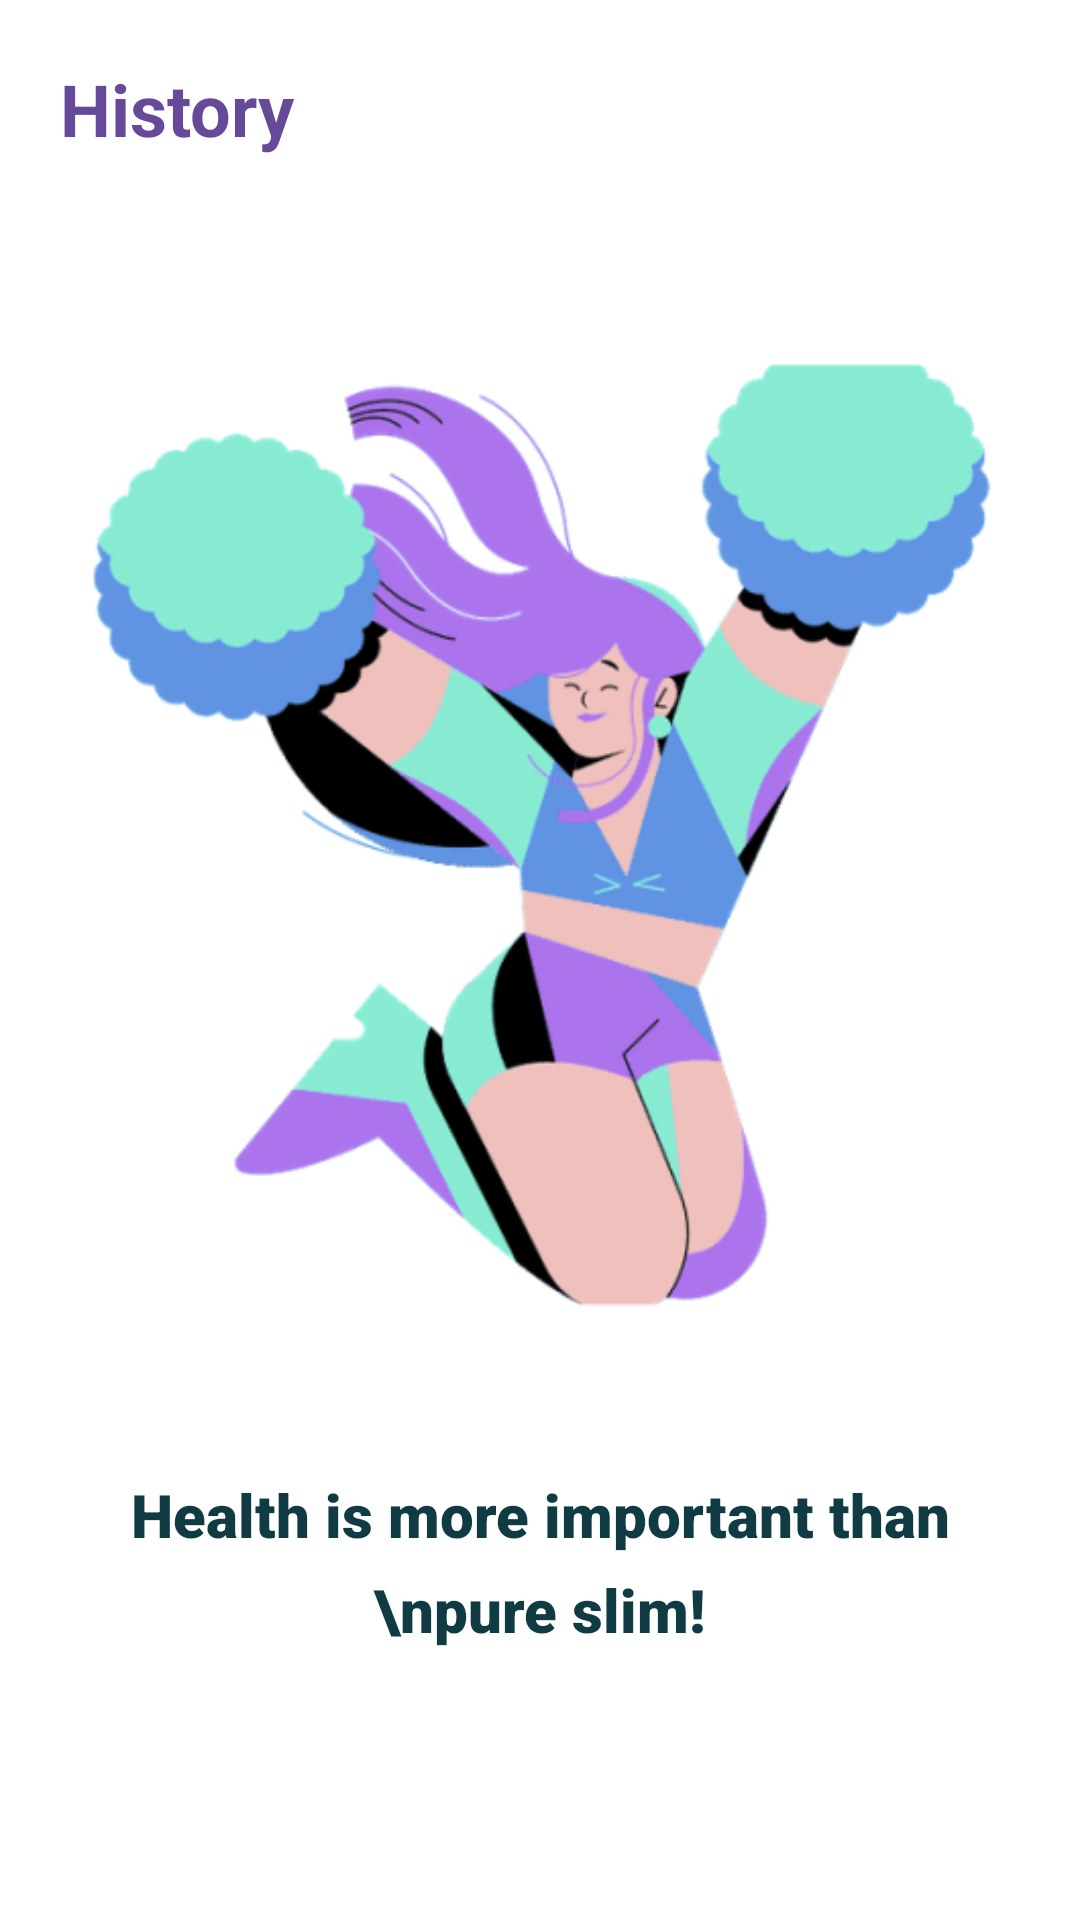

Layout XML and referenced resources for this Android screen:
<!-- AndroidManifest.xml: application theme Theme.TryOnlySports -->
<!-- res/layout/fragment_weight_history.xml -->
<?xml version="1.0" encoding="utf-8"?>
<layout xmlns:android="http://schemas.android.com/apk/res/android"
    xmlns:app="http://schemas.android.com/apk/res-auto"
    xmlns:tools="http://schemas.android.com/tools">

    <data>

    </data>

    <androidx.constraintlayout.widget.ConstraintLayout
        android:layout_width="match_parent"
        android:layout_height="match_parent">

        <TextView
            android:id="@+id/weightHistoryText"
            android:layout_width="wrap_content"
            android:layout_height="wrap_content"
            android:layout_marginStart="20dp"
            android:layout_marginTop="20dp"
            android:text="History"
            android:textColor="#664A99"
            android:textSize="24sp"
            android:textStyle="bold"
            app:layout_constraintEnd_toEndOf="parent"
            app:layout_constraintHorizontal_bias="0.0"
            app:layout_constraintStart_toStartOf="parent"
            app:layout_constraintTop_toTopOf="parent" />

        <androidx.recyclerview.widget.RecyclerView
            android:id="@+id/weightHistoryList"
            android:layout_width="0dp"
            android:layout_height="0dp"
            android:layout_marginTop="20dp"
            app:layoutManager="androidx.recyclerview.widget.LinearLayoutManager"
            app:layout_constraintBottom_toTopOf="@id/weightRecordButton"
            app:layout_constraintEnd_toEndOf="parent"
            app:layout_constraintStart_toStartOf="parent"
            app:layout_constraintTop_toBottomOf="@id/weightHistoryText" />

        <LinearLayout
            android:id="@+id/empty_view"
            android:layout_width="match_parent"
            android:layout_height="wrap_content"
            android:layout_marginTop="10dp"
            android:layout_marginBottom="40dp"

            android:orientation="vertical"
            app:layout_constraintBottom_toTopOf="@+id/weightRecordButton"
            app:layout_constraintEnd_toEndOf="parent"
            app:layout_constraintStart_toStartOf="parent"
            app:layout_constraintTop_toBottomOf="@+id/weightHistoryText">

            <ImageView
                android:id="@+id/imageView"
                android:layout_width="match_parent"
                android:layout_height="390dp"
                android:layout_marginTop="30dp"
                app:srcCompat="@drawable/health_info" />

            <TextView
                android:id="@+id/emptyText"
                android:layout_width="match_parent"
                android:layout_height="80dp"
                android:layout_marginStart="20dp"
                android:layout_marginTop="20dp"
                android:layout_marginEnd="20dp"
                android:fontFamily="sans-serif-black"
                android:lineSpacingExtra="8sp"
                android:text="Health is more important than \npure slim!"
                android:textAlignment="center"
                android:textColor="#103B42"
                android:textColorHighlight="@color/teal_700"
                android:textColorLink="@color/teal_700"
                android:textSize="20dp" />
        </LinearLayout>

        <Button
            android:id="@+id/weightRecordButton"
            android:layout_width="wrap_content"
            android:layout_height="wrap_content"
            android:layout_marginTop="653dp"
            android:layout_marginBottom="140dp"
            android:background="@drawable/bg_roundcorner_btn1"
            android:text="Record Weight Now"
            android:textColor="@color/white"
            app:backgroundTint="#664A99"
            app:layout_constraintBottom_toBottomOf="parent"
            app:layout_constraintEnd_toEndOf="parent"
            app:layout_constraintStart_toStartOf="parent"
            app:layout_constraintTop_toTopOf="parent" />

    </androidx.constraintlayout.widget.ConstraintLayout>
</layout>
<!-- resources referenced by this layout -->
<resources>
  <!-- drawable bg_roundcorner_btn1 (drawable) -->
  <?xml version="1.0" encoding="utf-8"?>
  <shape xmlns:android="http://schemas.android.com/apk/res/android" android:shape="rectangle">
      <stroke
          android:width="2dp"
          android:color="@color/purple_200" />
      <corners android:radius="35dp"/>
  </shape>
  <!-- drawable health_info: png bitmap (drawable-v24, 121432 bytes) -->
  <style name="Theme.TryOnlySports" parent="Theme.MaterialComponents.DayNight.DarkActionBar">
          
          <item name="colorPrimary">#664A99</item>
          <item name="colorPrimaryVariant">#49356F</item>
          <item name="colorOnPrimary">@color/white</item>
          
          <item name="colorSecondary">@color/teal_200</item>
          <item name="colorSecondaryVariant">@color/teal_700</item>
          <item name="colorOnSecondary">@color/black</item>
          
          <item name="android:statusBarColor" tools:targetApi="l">?attr/colorPrimaryVariant</item>
          
      </style>
  <!-- not gathered from this repository: default colours our renderer supplied (Android Studio template values) -->
  <color name="purple_200">#FFBB86FC</color>
  <color name="teal_200">#FF03DAC5</color>
  <color name="teal_700">#FF018786</color>
  <color name="black">#FF000000</color>
  <color name="white">#FFFFFFFF</color>
</resources>
